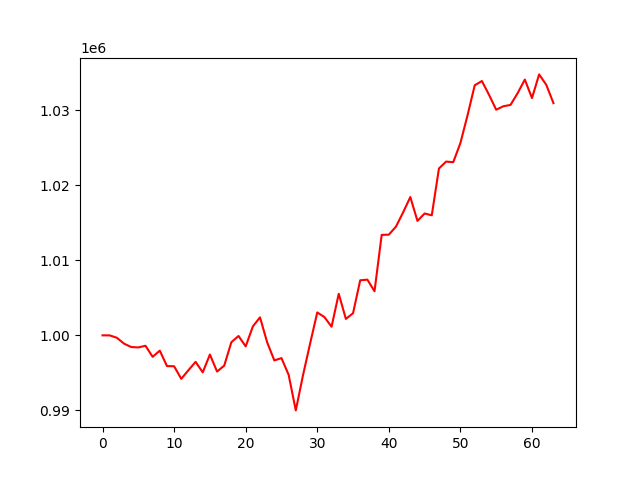

The table this chart was drawn from, first rows:
, 0
0, 1000000
1, 999995
2, 999676
3, 998895
4, 998443
5, 998385
6, 998611
7, 997134
8, 997958
9, 995896
10, 995875
11, 994194
12, 995350
13, 996461
14, 995061
15, 997441
16, 995166
17, 995960
18, 999087
19, 999913
20, 998523
21, 1001189
22, 1002399
23, 999067
24, 996653
25, 996962
26, 994736
27, 989987
28, 994651
29, 998902
30, 1003054
31, 1002434
32, 1001150
33, 1005542
34, 1002189
35, 1002953
36, 1007341
37, 1007430
38, 1005881
39, 1013399
40, 1013430
41, 1014508
42, 1016409
43, 1018445
44, 1015267
45, 1016252
46, 1016012
47, 1022252
48, 1023178
49, 1023100
50, 1025651
51, 1029375
52, 1033351
53, 1033926
54, 1032086
55, 1030097
56, 1030560
57, 1030736
58, 1032313
59, 1034119
... 4 more rows
